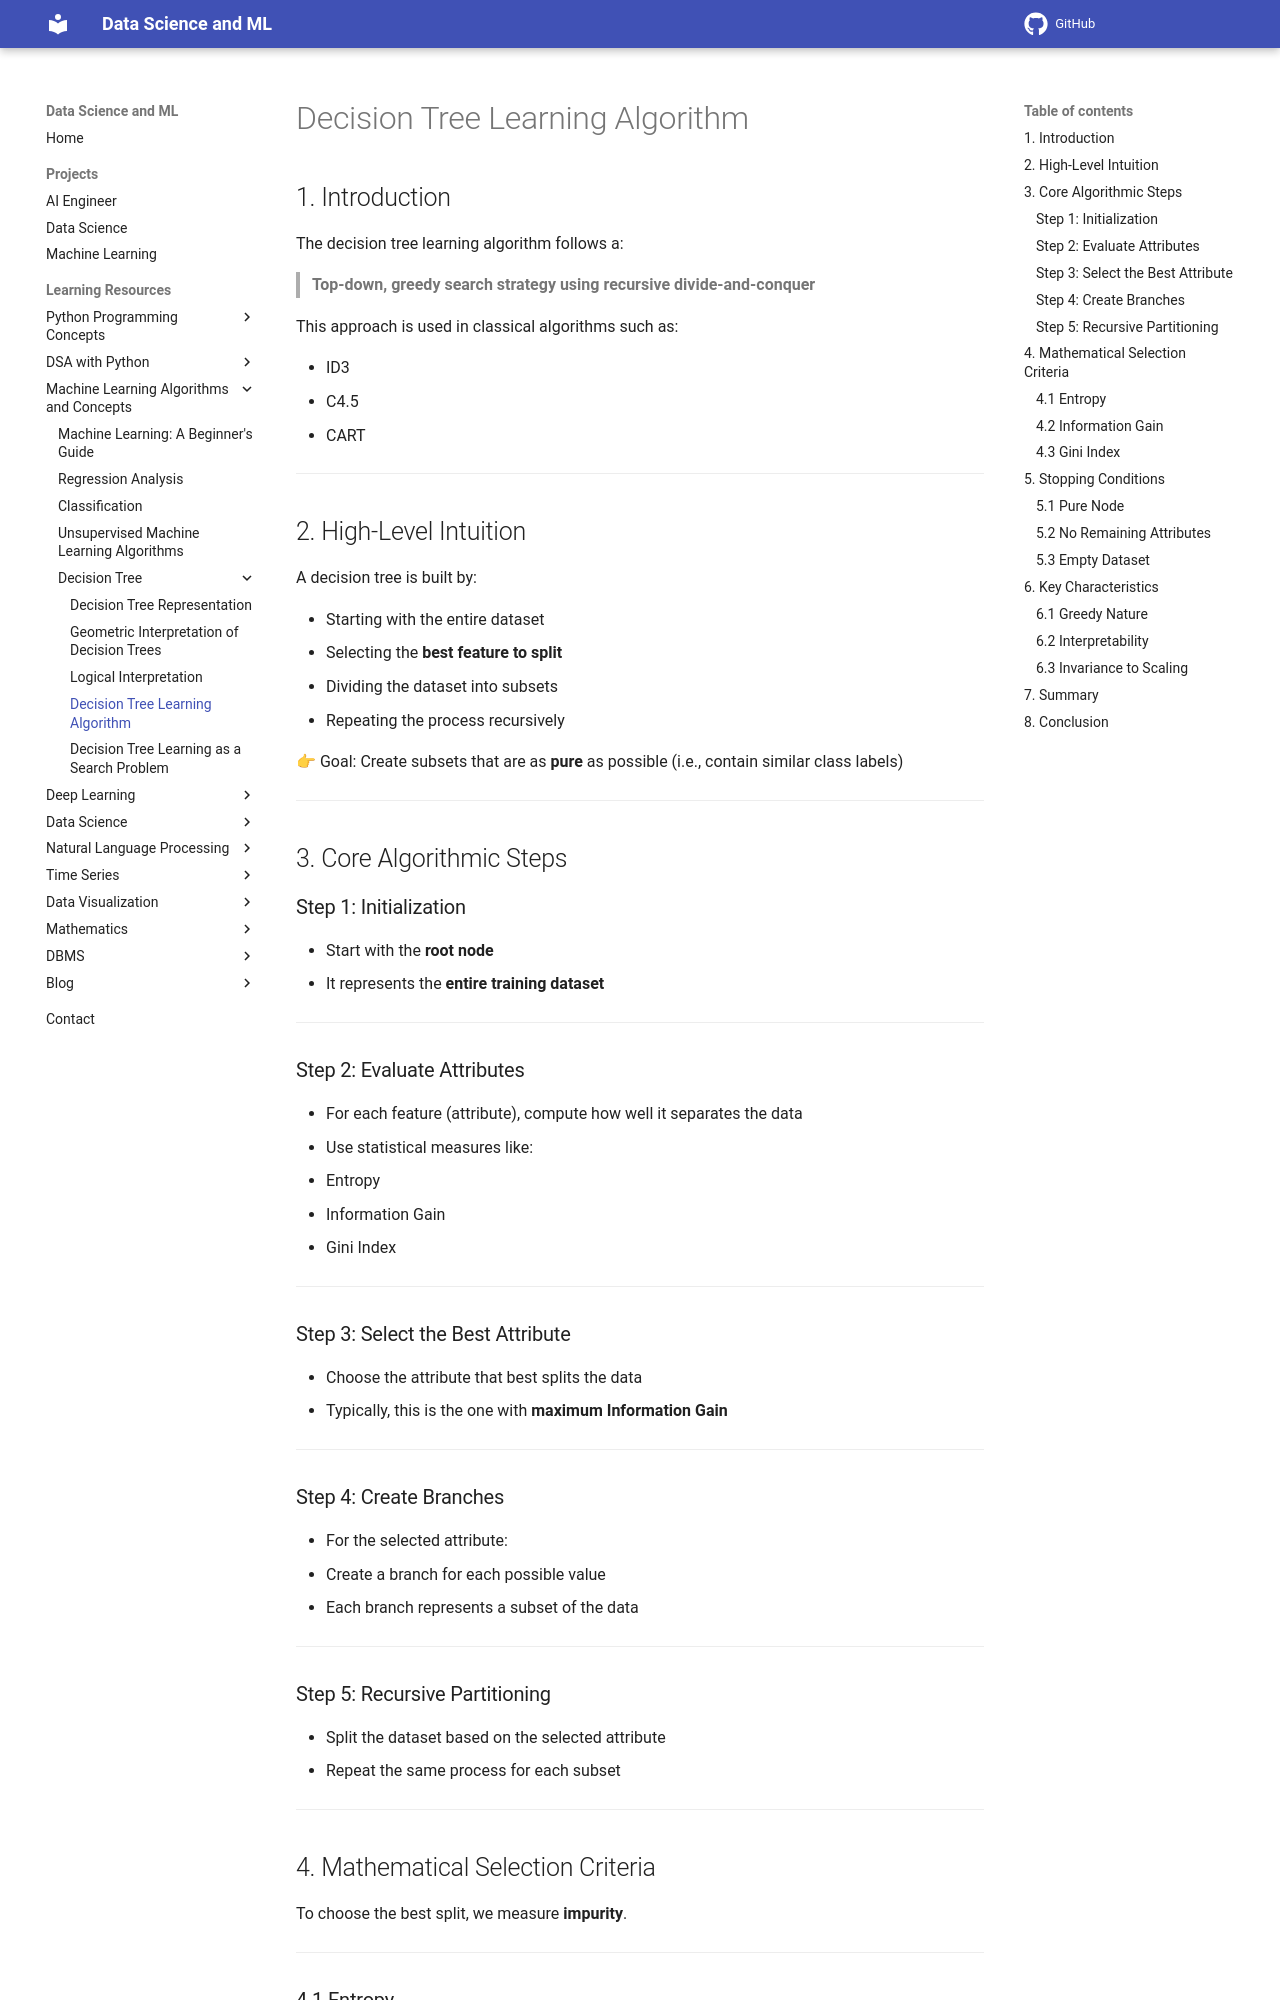

repository: sntoshsah/learning_hub · page: Learning_resources/Machine Learning/Decision_Tree/Decision_Tree_Selection_Algorithm/index.html · generator: mkdocs


# Decision Tree Learning Algorithm

## 1. Introduction

The decision tree learning algorithm follows a:

> **Top-down, greedy search strategy using recursive divide-and-conquer**

This approach is used in classical algorithms such as:

- ID3  
- C4.5  
- CART  

---

## 2. High-Level Intuition

A decision tree is built by:

- Starting with the entire dataset  
- Selecting the **best feature to split**  
- Dividing the dataset into subsets  
- Repeating the process recursively  

👉 Goal: Create subsets that are as **pure** as possible (i.e., contain similar class labels)

---

## 3. Core Algorithmic Steps

### Step 1: Initialization

- Start with the **root node**
- It represents the **entire training dataset**

---

### Step 2: Evaluate Attributes

- For each feature (attribute), compute how well it separates the data
- Use statistical measures like:
  - Entropy
  - Information Gain
  - Gini Index

---

### Step 3: Select the Best Attribute

- Choose the attribute that best splits the data
- Typically, this is the one with **maximum Information Gain**

---

### Step 4: Create Branches

- For the selected attribute:
  - Create a branch for each possible value
- Each branch represents a subset of the data

---

### Step 5: Recursive Partitioning

- Split the dataset based on the selected attribute
- Repeat the same process for each subset

---
